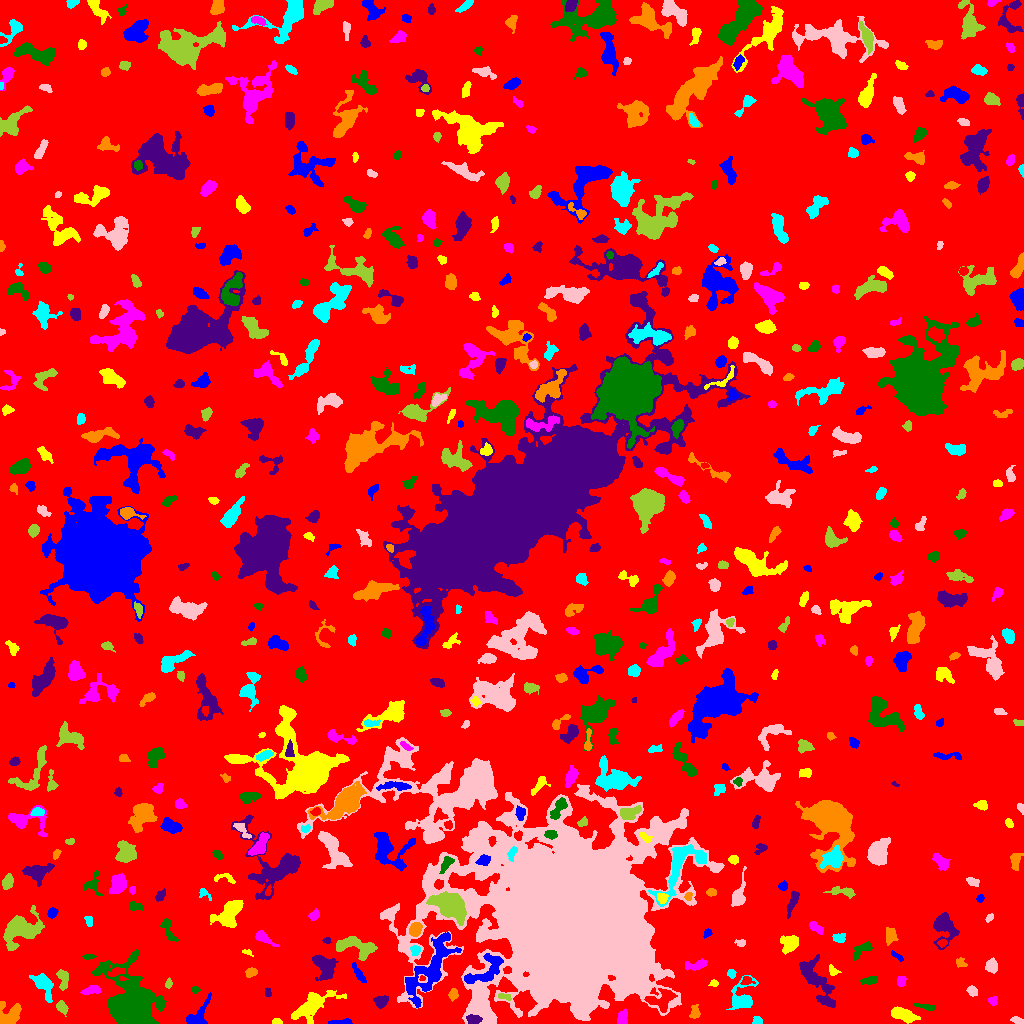

Data behind this chart, as committed beside it:
ID, X, Y, A, B, theta, total_flux, mu_max, mu_median, mu_mean, R_fwhm, R_e, R10, R90, x_start, x_end, y_start, y_end, area, greylevel
0, 508.7, 519.4, 297.6, 296.2, 0.1903, 2326951, 14.0, 3.0, 2.859, 131.3, 246.5, 95.08, 394, 0, 1023, 0, 1023, 813887, 2.859
1, 341.5, 1.401, 6.572, 1.2, 0.04723, 337.0, 6.0, 3.0, 3.21, 4.754, 3.385, 1.262, 5.046, 328, 352, 0, 5, 105, 9.21
2, 277.2, 1.94, 2.241, 1.444, -0.09447, 184.0, 6.0, 3.0, 3.228, 3.29, 2.257, 0.9772, 3.523, 272, 282, 0, 5, 57, 11.23
3, 622.2, 5.72, 3.649, 2.236, 1.338, 706.0, 10.0, 5.0, 5.079, 4.983, 3.613, 1.493, 5.614, 617, 627, 0, 15, 139, 11.08
4, 130.6, 18.63, 13.47, 9.839, -1.117, 27809, 51.0, 7.0, 12.26, 10.78, 11.13, 4.334, 20.71, 91, 166, 0, 74, 2269, 17.26
5, 473.2, 3.651, 3.277, 2.076, -0.07007, 605.0, 10.0, 5.0, 4.69, 4.583, 3.338, 1.382, 5.171, 466, 482, 0, 9, 129, 18.69
6, 694.9, 11.02, 3.146, 2.197, -1.517, 299.0, 7.0, 2.0, 2.534, 3.192, 2.985, 1.128, 4.983, 689, 700, 5, 19, 118, 9.534
7, 757.2, 3.106, 2.344, 2.204, -0.236, 208.0, 5.0, 3.0, 2.811, 3.742, 2.821, 1.128, 4.297, 752, 762, 0, 7, 74, 8.811
8, 1017, 3.141, 3.191, 1.657, -0.2651, 192.0, 5.0, 2.0, 2.341, 3.192, 2.932, 1.128, 4.478, 1010, 1023, 0, 7, 82, 8.341
9, 61.33, 16.81, 3.189, 2.062, -1.056, 474.0, 10.0, 3.0, 3.823, 3.7, 3.038, 1.262, 5.171, 56, 68, 7, 23, 124, 11.82
10, 241, 25.84, 14.21, 6.689, 0.274, 3644, 14.0, 3.0, 3.983, 7.001, 8.349, 3.038, 14.06, 216, 276, 5, 41, 915, 9.983
11, 196.3, 7.449, 8.802, 3.4, 0.8508, 907.0, 13.0, 2.0, 3.075, 3.141, 4.618, 1.596, 8.176, 186, 211, 0, 31, 295, 10.07
12, 902.5, 8.696, 6.624, 2.598, -0.357, 1354, 11.0, 4.0, 4.513, 5.944, 5.078, 2.034, 8.038, 891, 920, 0, 17, 300, 10.51
13, 992.8, 22.78, 2.198, 2.153, 1.084, 218.0, 6.0, 3.0, 2.868, 3.742, 2.706, 0.9772, 4.26, 988, 997, 18, 27, 76, 8.868
14, 924.3, 16.84, 6.292, 1.344, -0.195, 220.0, 4.0, 2.0, 1.947, 4.951, 3.478, 1.382, 5.262, 913, 935, 12, 21, 113, 8.947
15, 381, 21.91, 3.335, 2.768, 0.4281, 730.0, 10.0, 4.0, 4.771, 4.853, 3.827, 1.493, 6.024, 373, 388, 15, 28, 153, 10.77
16, 9.743, 8.846, 6.425, 4.984, 0.5503, 1607, 10.0, 4.0, 4.658, 7.399, 5.754, 2.326, 8.903, 0, 21, 0, 22, 345, 10.66
17, 42.84, 40.04, 5.987, 3.42, -0.9587, 1494, 14.0, 3.0, 4.42, 5.293, 4.787, 1.871, 8.463, 29, 53, 21, 50, 338, 10.42
18, 480.1, 29.25, 4.058, 2.49, 1.219, 936.0, 16.0, 4.0, 5.2, 4.029, 3.523, 1.382, 5.89, 472, 486, 16, 36, 180, 19.2
19, 503.8, 26.93, 3.424, 1.302, -0.2977, 121.0, 5.0, 1.0, 1.532, 2.185, 2.523, 0.7979, 4.146, 498, 511, 23, 30, 79, 11.53
20, 660.9, 23.52, 7.179, 4.896, 0.2437, 1549, 11.0, 4.0, 4.232, 6.05, 5.971, 2.257, 9.322, 644, 677, 11, 35, 366, 14.23
21, 429.8, 53.88, 20.76, 6.611, 1.01, 4282, 11.0, 3.0, 3.629, 8.612, 10.3, 3.868, 16.76, 405, 461, 16, 91, 1180, 11.63
22, 311, 17.22, 11.66, 4.887, 0.5692, 2289, 10.0, 3.0, 3.549, 7.59, 7.356, 2.706, 12.23, 291, 346, 0, 33, 645, 9.549
23, 91.72, 33.32, 4.514, 1.884, 0.1452, 473.0, 8.0, 3.0, 3.308, 4.37, 3.568, 1.382, 5.642, 80, 100, 29, 38, 143, 11.31
24, 195.7, 33.71, 2.03, 1.807, -0.3208, 156.0, 5.0, 3.0, 2.836, 3.29, 2.459, 0.9772, 3.656, 192, 200, 30, 37, 55, 8.836
25, 267.9, 30.91, 2.223, 1.561, -1.505, 191.0, 8.0, 3.0, 3.351, 2.821, 2.394, 0.7979, 3.7, 265, 271, 27, 36, 57, 13.35
26, 452.9, 29.24, 2.849, 2.006, 1.294, 316.0, 7.0, 3.0, 3.192, 3.568, 2.932, 1.128, 4.787, 448, 458, 22, 35, 99, 11.19
27, 742.6, 24.38, 7.464, 5.334, 1.201, 2208, 14.0, 4.0, 5.359, 6.628, 5.614, 2.257, 9.541, 726, 758, 14, 48, 412, 12.36
28, 972.1, 32.57, 2.712, 1.995, -0.6355, 249.0, 5.0, 3.0, 2.541, 3.989, 2.985, 1.128, 4.618, 966, 977, 27, 38, 98, 9.541
29, 168.4, 40.02, 2.247, 1.534, 1.427, 148.0, 6.0, 2.0, 2.349, 2.985, 2.326, 0.7979, 3.7, 165, 172, 35, 46, 63, 9.349
30, 746.3, 43.08, 2.515, 2.088, 0.1105, 175.0, 5.0, 2.0, 1.923, 3.192, 2.646, 0.9772, 4.297, 740, 755, 39, 47, 91, 12.92
31, 484.9, 52.74, 13.05, 5.198, 0.6191, 1958, 11.0, 3.0, 4.012, 6.206, 6.676, 2.523, 10.79, 464, 503, 40, 70, 488, 16.01
32, 713.9, 40.4, 2.091, 1.585, -0.111, 88.0, 4.0, 1.0, 1.544, 2.821, 2.034, 0.7979, 3.432, 708, 718, 37, 44, 57, 10.54
33, 900.8, 42.31, 2.652, 2.098, 1.51, 178.0, 4.0, 2.0, 1.894, 4.146, 2.877, 1.128, 4.72, 897, 906, 37, 47, 94, 9.894
34, 869.5, 42.89, 3.823, 1.619, 0.1259, 333.0, 8.0, 2.0, 2.707, 3.7, 3.038, 1.128, 4.886, 860, 877, 39, 47, 123, 9.707
35, 325.5, 56.02, 6.386, 4.53, -1.055, 1514, 10.0, 3.0, 3.666, 6.433, 6.103, 2.326, 9.869, 312, 338, 43, 69, 413, 9.666
36, 251.2, 51.03, 2.546, 1.941, 0.2444, 265.0, 7.0, 2.0, 2.598, 3.29, 2.764, 1.128, 4.406, 245, 257, 46, 56, 102, 11.6
37, 731.3, 49.92, 2.211, 1.938, -1.145, 330.0, 9.0, 4.5, 4.583, 3.385, 2.706, 0.9772, 4.107, 727, 736, 45, 54, 72, 14.58
38, 991.8, 57.92, 3.191, 2.575, -1.472, 619.0, 10.0, 4.0, 4.019, 4.334, 3.613, 1.382, 5.781, 985, 997, 50, 66, 154, 10.02
39, 63.02, 44.43, 5.06, 2.327, -1.472, 614.0, 8.0, 3.0, 3.43, 5.109, 3.868, 1.596, 6.077, 56, 68, 33, 54, 179, 11.43
40, 116.4, 51.39, 4.216, 1.73, 0.2492, 301.0, 6.0, 2.0, 2.408, 4.184, 3.29, 1.262, 5.14, 107, 125, 47, 56, 125, 11.41
41, 358.3, 50.3, 6.143, 1.571, -0.9987, 409.0, 7.0, 3.0, 2.942, 3.909, 3.613, 1.262, 5.726, 352, 366, 41, 61, 139, 8.942
42, 832.9, 52.7, 3.001, 2.002, -0.849, 215.0, 5.0, 2.0, 2.56, 3.613, 2.877, 1.128, 4.406, 829, 841, 48, 59, 84, 10.56
43, 696.1, 58.36, 6.335, 2.325, 0.2184, 367.0, 4.0, 2.0, 2.039, 6.232, 4.297, 1.693, 6.628, 685, 707, 53, 65, 180, 8.039
44, 89.3, 66.97, 3.108, 1.191, 0.06054, 127.0, 5.0, 2.0, 2.048, 2.326, 2.394, 0.7979, 3.909, 82, 96, 64, 69, 62, 10.05
45, 816.1, 42.71, 15.87, 4.981, -1.011, 2796, 12.0, 4.0, 3.949, 5.726, 8.667, 3.141, 13.37, 799, 835, 16, 69, 708, 8.949
46, 960.5, 61.16, 2.697, 2.239, -0.5371, 162.0, 5.0, 2.0, 1.862, 2.821, 2.821, 1.128, 4.514, 956, 967, 56, 66, 87, 9.862
47, 415.1, 73.5, 2.273, 2.228, -0.709, 325.0, 9.0, 3.0, 3.457, 3.09, 2.821, 0.9772, 4.549, 410, 420, 68, 78, 94, 13.46
48, 569.8, 105.6, 36.9, 34.33, -0.2372, 1064758, 251.0, 12.0, 30.77, 25.07, 34.05, 11.83, 74.39, 380, 724, 0, 239, 34599, 34.77
49, 356.5, 76.79, 11.31, 4.514, -0.1987, 1871, 9.0, 4.0, 3.826, 7.715, 7.024, 2.706, 10.69, 336, 377, 63, 87, 489, 9.826
50, 1001, 76.13, 2.39, 2.038, 0.6508, 236.0, 6.0, 2.0, 2.593, 3.7, 2.821, 1.128, 4.442, 995, 1006, 71, 81, 91, 9.593
51, 896.9, 67.22, 3.818, 1.098, -0.5641, 175.0, 5.0, 3.0, 2.365, 3.478, 2.585, 0.9772, 3.909, 891, 903, 62, 73, 74, 11.36
52, 247.3, 71.05, 2.687, 1.216, -0.3268, 96.0, 5.0, 2.0, 1.846, 1.871, 2.111, 0.5642, 3.523, 242, 253, 67, 74, 52, 8.846
53, 262.5, 86.15, 5.247, 2.142, -0.5468, 682.0, 12.0, 3.0, 4.012, 3.868, 3.613, 1.382, 6.129, 255, 279, 77, 93, 170, 10.01
54, 863.1, 74.16, 6.169, 2.565, 0.562, 481.0, 6.0, 2.0, 2.6, 5.078, 3.989, 1.596, 6.507, 853, 872, 63, 82, 185, 8.6
55, 327.1, 82.75, 1.773, 1.479, -0.04863, 75.0, 4.0, 1.0, 1.531, 2.706, 2.034, 0.5642, 3.241, 322, 331, 80, 86, 49, 9.531
56, 890.8, 87.78, 3.865, 2.668, 1.499, 830.0, 12.0, 4.0, 5.061, 4.442, 3.909, 1.493, 6.333, 886, 898, 78, 96, 164, 10.06
57, 839.7, 85.51, 3.194, 2.312, 0.1986, 268.0, 5.0, 2.0, 2.393, 3.909, 3.29, 1.262, 5.171, 832, 845, 81, 90, 112, 8.393
58, 741, 80.7, 2.182, 1.716, 0.09502, 144.0, 6.0, 1.5, 2.057, 2.706, 2.185, 0.7979, 3.827, 734, 745, 77, 84, 70, 11.06
59, 19.61, 93.51, 9.661, 6.507, 0.5555, 3709, 15.0, 4.0, 4.573, 7.001, 7.919, 3.038, 13.12, 3, 44, 73, 118, 811, 10.57
... 558 more rows
